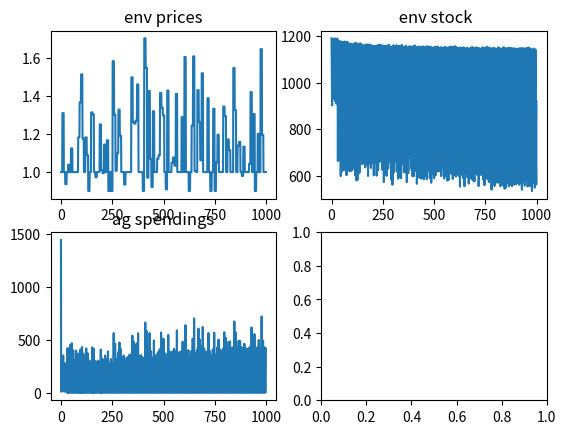

Python code for this plot:
import numpy as np
import matplotlib.pyplot as plt

class Environment:

    def __init__(self, n, price):
        
        self.n = n #Actual number of rolls 
        self.price = price #Actual price
        self.clock = 0 #Clock

        
        self.mu_usage = [10,100,150,300,125,50,15] #Mean of usage for day
        self.sigma_usage = [2,10,10,20,10,10,2] #Standard deviation of usage for day
        
        self.mu_price = 1.2 #Mean of price 
        self.sigma_price = 0.2 #Standard deviation od price

        self.on_sale = False #Indicates if it's on sale
        self.max_n = 1500  #Maximum of rolls in stock

    def initial_percepts(self): 
        return  {
                    'n':self.n,
                    'price':self.price,
                    'max_n':self.max_n
                }

    def signal(self,action):
        
        usage = np.random.normal(self.mu_usage[self.clock%len(self.mu_usage)],self.sigma_usage[self.clock%len(self.sigma_usage)])
        
        bought = action['to_buy']

        self.n = self.n - usage + bought

        if self.clock%7 == 0:
            self.price = 1.2

            self.on_sale = True if np.random.rand() < 0.5 else False

            if self.on_sale:
                self.price -= self.sigma_price
            else:
                self.price = max(np.random.normal(self.mu_price,self.sigma_price),0.9)

        self.clock += 1
        return {'n':self.n,
                'price':self.price,
                'max_n':self.max_n}



class Agent:

    def __init__(self, env):
        
        #Envoriment information
        self.env = env
        self.actual_percepts = env.initial_percepts()
        
        #Spends of Agent
        self.spendings = []

        #Time clock
        self.clock = 1

        #Level of confidence on 
        self.z_confidence_levels = [ 1.96, 1.282, 0.674 ]  # 95%, 80%, 50%, of confidence
        
        #Belief State Informations
        self.belief_state = {
            'price_history': [ self.actual_percepts["price"] ],
            'stock_history': [ self.actual_percepts["n"] ],
            'max_n': self.actual_percepts['max_n']
        }

    def act(self):

        # Verifies env's state
        self.actual_percepts = self.env.initial_percepts()


        # Define if the price is low, normal or high
        prices_std = np.std(self.belief_state['price_history'])
        prices_mean = np.average(self.belief_state['price_history'])
        price_status = None

        if self.actual_percepts['price'] > prices_mean + prices_std:
            price_status = 'high'
        elif self.actual_percepts['price'] < prices_mean - prices_std:
            price_status = 'low'
        else:
            price_status = 'normal'



        #------------Define to_buy-------------#
        to_buy = 0
        stock_std = np.std(self.belief_state['stock_history'][self.clock%7::7])
        stock_mean = np.average(self.belief_state['stock_history'][self.clock%7::7])
        stock_len = len(self.belief_state['stock_history'][self.clock%7::7])
        
        # For the first 30 times, it conserves the stock at 80%
        if self.clock <= 30 and self.actual_percepts['n'] <= self.belief_state['max_n']*0.80 :
            desired_rolls =  int(self.belief_state['max_n']*0.80)
            to_buy = max(0, desired_rolls - self.actual_percepts["n"] )
        
        #If price is high garants the lower limit of interval confidence with 80%
        elif price_status == 'high':
            print('high')
            desired_rolls = stock_mean - ( self.z_confidence_levels[1] * stock_std / (stock_len)**(1/2) )
            to_buy = max(0, desired_rolls - self.actual_percepts["n"] )


        #If price is high garants the upper limit of interval confidence with 95%
        elif price_status == 'low':
            print('low')
            desired_rolls = stock_mean + ( self.z_confidence_levels[0] * stock_std / (stock_len)**(1/2) )
            to_buy = max(0, desired_rolls - self.actual_percepts["n"] )

        #If price is high garants the upper limit of interval confidence with 50%
        elif price_status == 'normal':
            print('normal')
            desired_rolls = stock_mean + ( self.z_confidence_levels[2] * stock_std / (stock_len)**(1/2) )
            to_buy = max(0, desired_rolls - self.actual_percepts["n"] )           


        #----------------DEBUG--------------------#
        desired_rolls_ =  int(self.belief_state['max_n']*0.80)
        to_buy_ = max(0, desired_rolls_ - self.actual_percepts["n"] )
        print(f"80% = {to_buy_}")

        desired_rolls_ = stock_mean - ( self.z_confidence_levels[1] * stock_std / (stock_len)**(1/2) )
        to_buy_ = max(0, desired_rolls_ - self.actual_percepts["n"] )
        print(f"high = {to_buy_}")

        desired_rolls_ = stock_mean + ( self.z_confidence_levels[0] * stock_std / (stock_len)**(1/2) )
        to_buy_ = max(0, desired_rolls_ - self.actual_percepts["n"] )
        print(f"low = {to_buy_}")

        desired_rolls_ = stock_mean + ( self.z_confidence_levels[2] * stock_std / (stock_len)**(1/2) )
        to_buy_ = max(0, desired_rolls_ - self.actual_percepts["n"] )
        print(f"normal = {to_buy_}")

        print("\n")


        #-----------------------------------------#

        
        #Assert the maximum capacity
        to_buy = min(to_buy, self.actual_percepts['max_n']-self.actual_percepts['n'])    

            
        #---------Act---------#
        action = { 'to_buy': to_buy}
        return_percepts = self.env.signal(action)
        
       

        
        #------Update-belief-state-------#
        self.clock += 1
        self.spendings.append(to_buy*self.actual_percepts['price'])
        
        self.actual_percepts = return_percepts
        
        self.belief_state['price_history'].append(self.actual_percepts['price'])
        self.belief_state['stock_history'].append(self.actual_percepts['n'])
        self.belief_state['max_n'] = self.actual_percepts['max_n']


        



if __name__ == "__main__":
    env = Environment(0,1.2)
    ag = Agent(env)

    prices = []
    n = []

    for i in range(1000):
        ag.act()
        prices.append(env.price)
        n.append(env.n)

    

    fig, ax = plt.subplots(2, 2)

    ax[0,0].plot(prices)
    ax[0,0].set_title("env prices")

    ax[0,1].plot(n)
    ax[0,1].set_title(" env stock")

    ax[1,0].plot(ag.spendings)
    ax[1,0].set_title("ag spendings")


    fig.show()
    plt.show()
